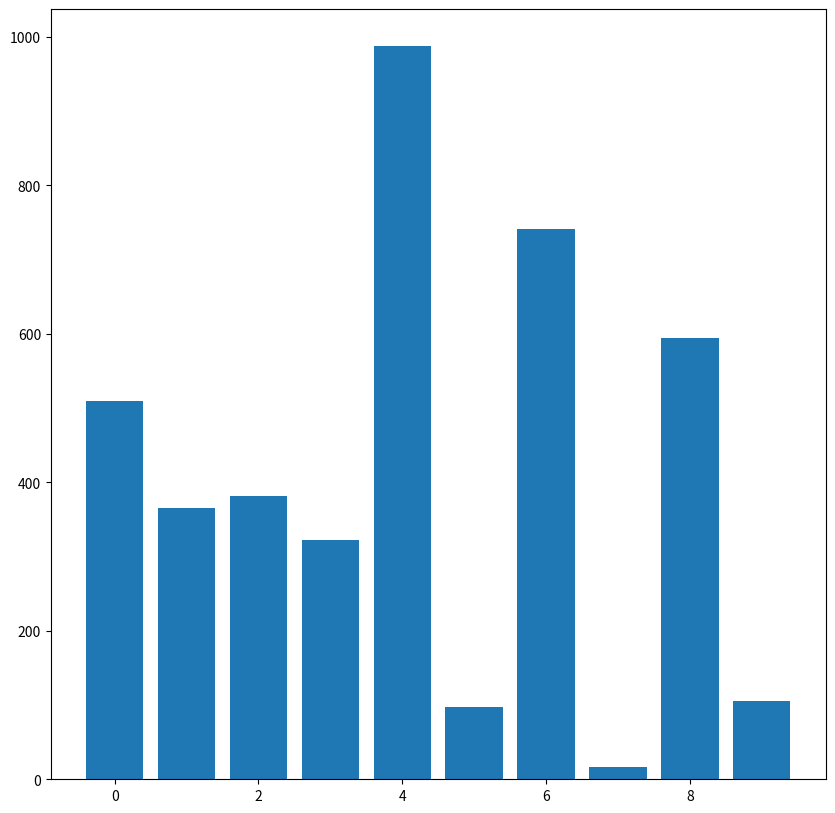

The script that saved this image: (Note: this script raises an exception after producing the figure.)
import matplotlib.pyplot as plt
import matplotlib.animation as anim
import numpy as np

FPS = 15
ELEMENTS = 10

np.random.seed(123)
y = np.random.randint(0, 1000, size=(ELEMENTS,))
x = np.array([i for i in range(y.size)])

fig = plt.figure(figsize=(y.size, y.size))
bars = plt.bar(x, y)
step = 0


def update(sort_step):
    global step
    for rect, height in zip(bars, sort_step):
        rect.set_height(height)
    print(f'Step {step}: {sort_step}')
    step += 1


""" TODO: comment about method"""


def create_anim(sortmethod):
    global step

    sort = np.array(list(sortmethod(y.copy())))
    print(f"\nSort {sortmethod.__name__} is done")

    step = 0

    animation = anim.FuncAnimation(fig, update, frames=sort, repeat=False)
    animation.save(f'{sortmethod.__name__}.mp4', writer=anim.FFMpegWriter(fps=FPS))


# O(n^2), O(n) sometimes if break
def sort_bubble(y) -> object:
    yield y.copy()
    for i in range(y.size):
        swapped = True
        for j in range(y.size - 1):
            if y[j] > y[j + 1]:
                y[j], y[j + 1] = y[j + 1], y[j]
                swapped = False
                yield np.copy(y)

        if swapped: break


# O(n^1.5)
def sort_selection(y) -> object:
    yield y.copy()
    for i in range(y.size):
        minval = i
        for j in range(i + 1, y.size):
            if y[j] < y[minval]: minval = j
        y[i], y[minval] = y[minval], y[i]
        yield np.copy(y)


# O(n^1.40)
def sort_insertion(y) -> object:
    yield y.copy()
    for i in range(y.size - 1):
        if y[i] > y[i + 1]:
            y[i], y[i + 1] = y[i + 1], y[i]
            j = i
            while j > 0 and y[j] < y[j - 1]:
                y[j], y[j - 1] = y[j - 1], y[j]
                j -= 1
            yield y.copy()


def quick_sort(y, low, high):
    if low < high:
        i = low
        for j in range(low, high):
            if y[j] <= y[high]:
                y[j], y[i] = y[i], y[j]
                i += 1
                yield y.copy()
        y[high], y[i] = y[i], y[high]

        for j in quick_sort(y, low, i - 1): yield j

        for j in quick_sort(y, i + 1, high): yield j


# Worst O(n^2) best O(nLog(n))
def sort_quick(y) -> object:
    yield y.copy()
    for i in quick_sort(y, 0, y.size - 1): yield i
    yield y.copy()


# O(nlog(n))
def sort_merge(y) -> object:
    if len(y) < 2: return

    mid = len(y) // 2
    left, right = y[:mid].copy(), y[mid:].copy()

    sort_merge(left)
    sort_merge(right)

    i = j = k = 0

    while i < len(left) and j < len(right):
        if left[i] < right[j]:
            y[k] = left[i]
            i += 1
        else:
            y[k] = right[j]
            j += 1
        k += 1
        yield y.copy()

    while i < len(left):
        y[k] = left[i]
        i += 1
        k += 1
        yield y.copy()

    while j < len(right):
        y[k] = right[j]
        j += 1
        k += 1
        yield y.copy()


def get_int(max):
    import random
    from time import time

    random.seed(time())
    return random.randint(0, max)


def shuffle_for(y) -> object:
    yield y.copy()
    for i in reversed(range(y.size - 1)):
        j = get_int(i)
        y[i], y[j] = y[j], y[i]
        yield y.copy()


def shuffle_probability(y, val):
    yield y.copy()
    for i in range(y.size):
        j, accumulator = 0, 0
        while accumulator < val:
            accumulator += y[j]
            j = (j + 1) % y.size
        y[i], y[j] = y[j], y[i]
        yield y.copy()


def shuffle_proportional(y) -> object:
    val = get_int((y.size - 1) * (y.sum() - 1))
    return shuffle_probability(y, val)


def shuffle_inv_proportionality(y) -> object:
    val = get_int(y.sum() - 1)
    return shuffle_probability(y, val)


create_anim(sort_bubble)
create_anim(sort_selection)
create_anim(sort_insertion)
create_anim(sort_quick)
create_anim(sort_merge)

create_anim(shuffle_for)
create_anim(shuffle_proportional)
create_anim(shuffle_inv_proportionality)
